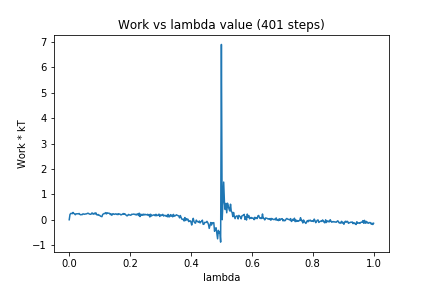

The data file committed next to this chart (first rows):
0, 0.0
1, 0.2059
2, 0.2476
3, 0.2512
4, 0.2376
5, 0.2883
6, 0.2489
7, 0.2322
8, 0.1965
9, 0.229
10, 0.2352
11, 0.2347
12, 0.2327
13, 0.2462
14, 0.2109
15, 0.1944
16, 0.2037
17, 0.1987
18, 0.2299
19, 0.226
20, 0.2163
21, 0.2245
22, 0.2279
23, 0.2332
24, 0.2533
25, 0.2543
26, 0.2338
27, 0.2207
28, 0.2133
29, 0.2269
30, 0.2711
31, 0.2287
32, 0.2212
33, 0.2603
34, 0.229
35, 0.2732
36, 0.1991
37, 0.1886
38, 0.2074
39, 0.1762
40, 0.1759
41, 0.142
42, 0.1311
43, 0.121
44, 0.2094
45, 0.2297
46, 0.2483
47, 0.2412
48, 0.28
49, 0.228
50, 0.2718
51, 0.2601
52, 0.2583
53, 0.2523
54, 0.202
55, 0.2292
56, 0.1746
57, 0.2318
58, 0.2347
59, 0.2103
60, 0.2219
... 340 more rows
